Dataset: crop-disease-detection (GitHub, JaiSangle/crop-disease-detection). Classes: potato early blight, potato late blight, tomato bacterial spot, tomato healthy, tomato late blight, tomato mosaic virus, tomato septoria leaf spot.

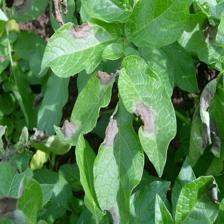
Label: potato late blight

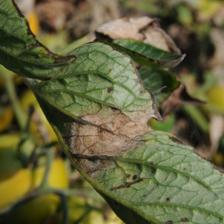
Label: tomato late blight

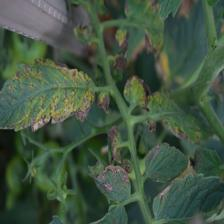
Label: tomato septoria leaf spot

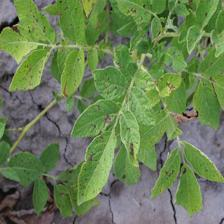
Label: potato early blight

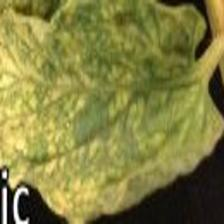
Label: tomato mosaic virus

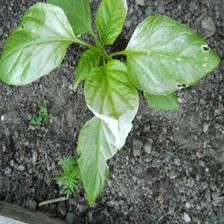
Label: tomato healthy
